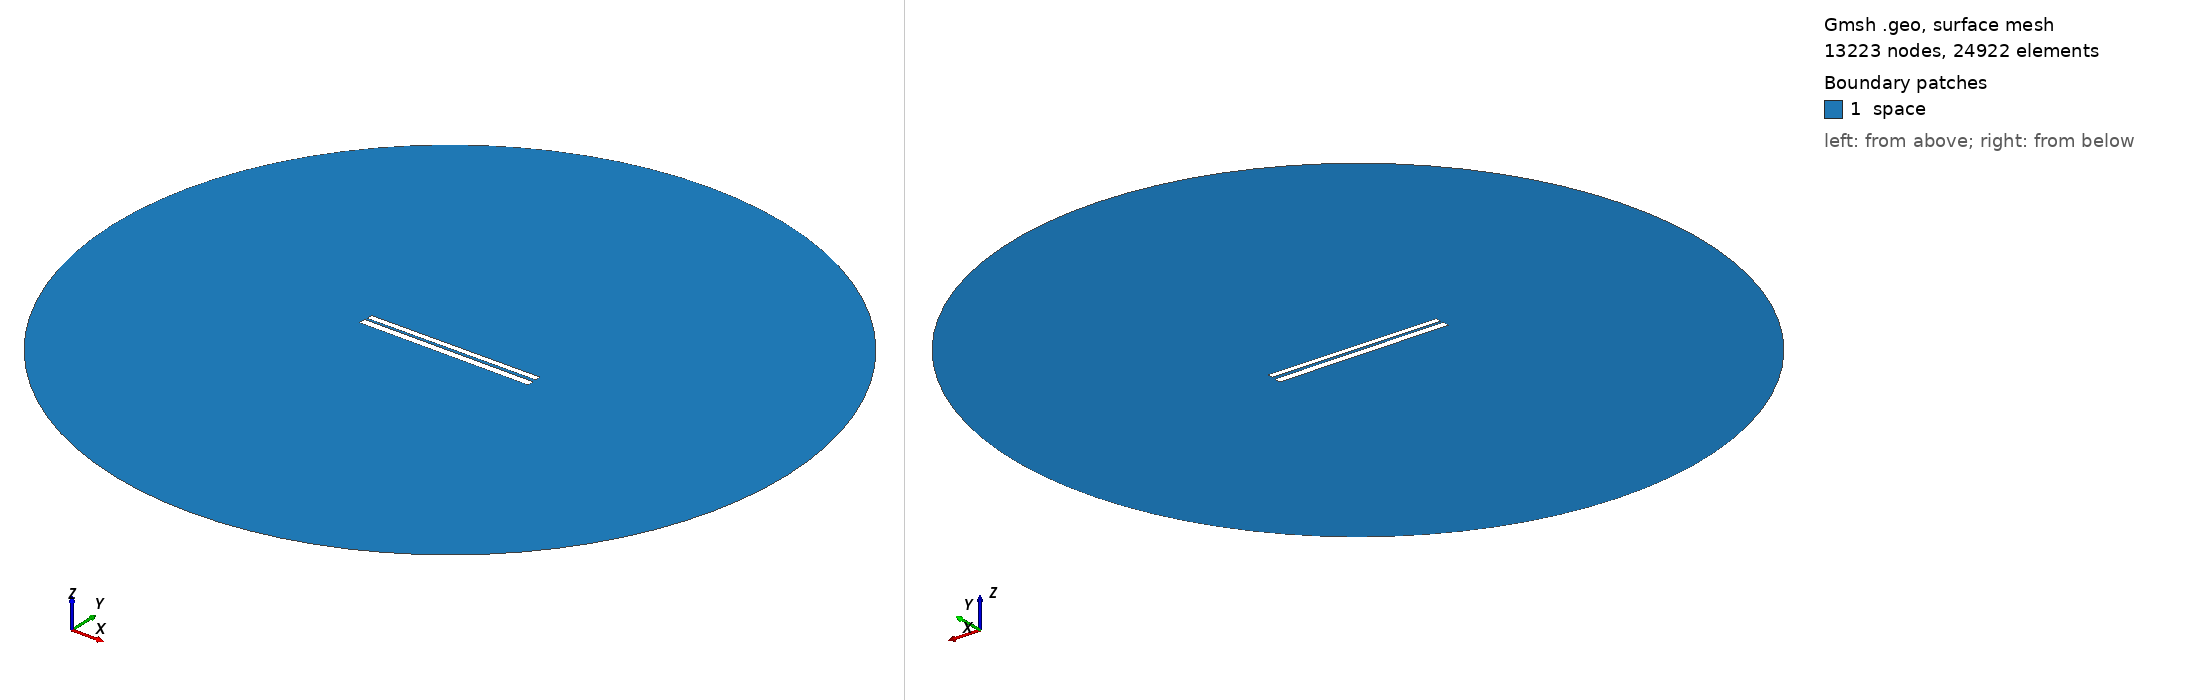

Gmsh geometry script, surface-meshed: 13223 nodes, 24922 surface elements. Boundary patches (legend numbers): 1 space. Left view from above one corner, right view from below the opposite corner. Legend entries are the model's physical surfaces. The drawing asked Gmsh for element sizes between 1% and 20% of the model's largest extent; the script's own settings can give other sizes.

=== 314.geo (drawn) ===
// Set the geometry kernel
SetFactory("OpenCASCADE");

//---------------------------------------
// Rectangles
//---------------------------------------

// Rectangle 1 (top)
Point(1) = {-49.733333333333334, 1.0722222222222222, 0, 1.0};
Point(2) = {49.733333333333334, 1.0722222222222222, 0, 1.0};
Point(3) = {49.733333333333334, 4.538888888888889, 0, 1.0};
Point(4) = {-49.733333333333334, 4.538888888888889, 0, 1.0};

Line(1) = {1, 2};
Line(2) = {2, 3};
Line(3) = {3, 4};
Line(4) = {4, 1};

Line Loop(1) = {1, 2, 3, 4};
Plane Surface(1) = {1};

Rotate { {0, 0, 1}, {0,  0.8055555555555556,  0}, 0.006 } {
  Surface{1};
}

// Rectangle 2 (bottom)
Point(5) = {-50,-0.8055555555555556, 0, 1.0};
Point(6) = { 50,-0.8055555555555556, 0, 1.0};
Point(7) = { 50,-4.805555555555555, 0, 1.0};
Point(8) = {-50,-4.805555555555555, 0, 1.0};

Line(5) = {5, 6};
Line(6) = {6, 7};
Line(7) = {7, 8};
Line(8) = {8, 5};

Line Loop(2) = {5, 6, 7, 8};
Plane Surface(2) = {2}; 


//---------------------------------------
// Circle
//---------------------------------------

// Define points
Point(9) = {0, 0, 0};        // Center
Point(10) = {200, 0, 0};     // Start point
Point(11) = {0, 200, 0};     // 90 degrees
Point(12) = {-200, 0, 0};    // 180 degrees
Point(13) = {0, -200, 0};    // 270 degrees

// Define circle arcs (each needs start, center, end)
Circle(9) = {10, 9, 11};
Circle(10) = {11, 9, 12};
Circle(11) = {12, 9, 13};
Circle(12) = {13, 9, 10};

// Define curve loop and surface if needed
Curve Loop(3) = {9, 10, 11, 12};
Surface(3) = {3};

// Subtract Rectangles from Circle
BooleanDifference{ Surface{3}; Delete; }{ Surface{1}; Surface{2}; Delete; }

//---------------------------------------
// Transfinite Lines and Surface
//---------------------------------------
r = 7;
Transfinite Line {1, 3} = 50*r Using Progression 1;
Transfinite Line {2, 4} = 2*r Using Progression 1;
Transfinite Line {5, 7} = 50*r Using Progression 1;
Transfinite Line {6, 8} = 2*r Using Progression 1;
Transfinite Line {9, 10, 11, 12} = 20 Using Progression 1;

//---------------------------------------
// Define Physical Groups
//---------------------------------------                

//--- Physical Curves
// Physical groups for boundaries
Physical Line("force_segment", 10) = {1};
Physical Line("upper_plate", 11) = {2, 3, 4};
Physical Line("lower_plate", 12) = {5, 6, 7, 8};
Physical Line("boundary", 20) = {9, 10, 11, 12};

//--- Physical Surfaces
Physical Surface("space", 30) = {3};

//---------------------------------------
// 6. Generate the Mesh
//---------------------------------------
Mesh 2;  // 2D mesh generation
